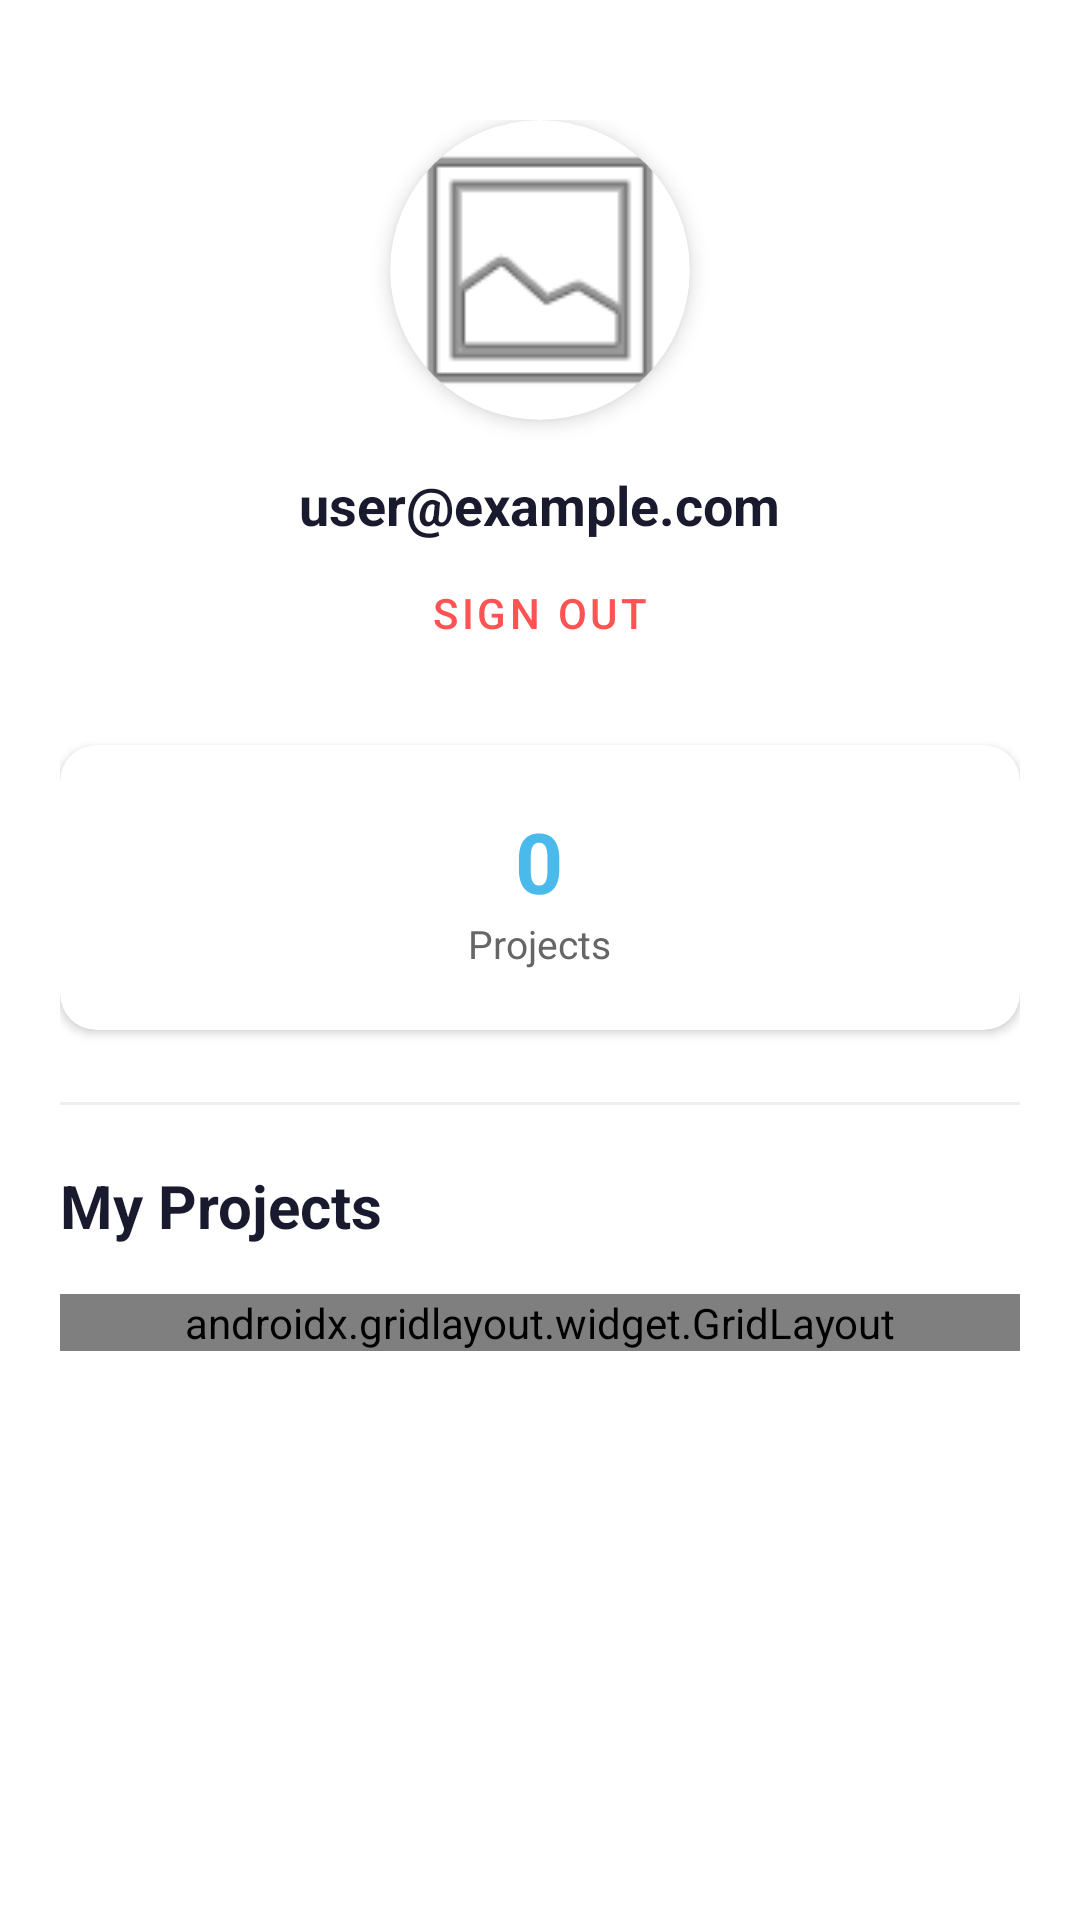

Layout XML and referenced resources for this Android screen:
<!-- AndroidManifest.xml: application theme Theme.Anthuria -->
<!-- res/layout/activity_account.xml -->
<?xml version="1.0" encoding="utf-8"?>
<androidx.core.widget.NestedScrollView xmlns:android="http://schemas.android.com/apk/res/android"
    xmlns:app="http://schemas.android.com/apk/res-auto"
    android:layout_width="match_parent"
    android:layout_height="match_parent"
    android:background="@color/background_secondary">

    <LinearLayout
        android:layout_width="match_parent"
        android:layout_height="wrap_content"
        android:orientation="vertical"
        android:padding="20dp">

        
        <LinearLayout
            android:layout_width="match_parent"
            android:layout_height="wrap_content"
            android:gravity="center"
            android:orientation="vertical"
            android:layout_marginTop="20dp">

            <androidx.cardview.widget.CardView
                android:layout_width="100dp"
                android:layout_height="100dp"
                app:cardCornerRadius="50dp"
                app:cardElevation="4dp">
                <ImageView
                    android:id="@+id/img_profile"
                    android:layout_width="match_parent"
                    android:layout_height="match_parent"
                    android:scaleType="centerCrop"
                    android:src="@android:drawable/ic_menu_gallery" />
            </androidx.cardview.widget.CardView>

            <TextView
                android:id="@+id/tv_user_email"
                android:layout_width="wrap_content"
                android:layout_height="wrap_content"
                android:layout_marginTop="16dp"
                android:text="user@example.com"
                android:textSize="18sp"
                android:textStyle="bold"
                android:textColor="@color/text_primary"/>

            <Button
                android:id="@+id/btn_logout"
                style="@style/Widget.MaterialComponents.Button.TextButton"
                android:layout_width="wrap_content"
                android:layout_height="wrap_content"
                android:text="@string/logout"
                android:textColor="@color/error_text" />
        </LinearLayout>

        
        <androidx.cardview.widget.CardView
            android:layout_width="match_parent"
            android:layout_height="wrap_content"
            app:cardCornerRadius="12dp"
            app:cardElevation="2dp"
            app:cardBackgroundColor="@color/background_card"
            android:layout_marginTop="20dp"
            android:layout_marginBottom="4dp">

            <LinearLayout
                android:layout_width="match_parent"
                android:layout_height="wrap_content"
                android:orientation="horizontal"
                android:gravity="center">

                <LinearLayout
                    android:layout_width="wrap_content"
                    android:layout_height="wrap_content"
                    android:orientation="vertical"
                    android:gravity="center"
                    android:padding="20dp">

                    <TextView
                        android:id="@+id/tv_project_count"
                        android:layout_width="wrap_content"
                        android:layout_height="wrap_content"
                        android:text="0"
                        android:textSize="28sp"
                        android:textStyle="bold"
                        android:textColor="@color/brand_blue"/>

                    <TextView
                        android:layout_width="wrap_content"
                        android:layout_height="wrap_content"
                        android:text="@string/stat_projects"
                        android:textSize="13sp"
                        android:textColor="@color/text_secondary"/>
                </LinearLayout>
            </LinearLayout>
        </androidx.cardview.widget.CardView>

        <View
            android:layout_width="match_parent"
            android:layout_height="1dp"
            android:background="@color/divider"
            android:layout_marginVertical="20dp"/>

        <TextView
            android:layout_width="wrap_content"
            android:layout_height="wrap_content"
            android:text="@string/my_projects"
            android:textSize="20sp"
            android:textStyle="bold"
            android:textColor="@color/text_primary"
            android:layout_marginBottom="16dp"/>

        <androidx.gridlayout.widget.GridLayout
            android:id="@+id/grid_projects"
            android:layout_width="match_parent"
            android:layout_height="wrap_content"
            app:columnCount="2"
            app:alignmentMode="alignMargins"/>

    </LinearLayout>
</androidx.core.widget.NestedScrollView>
<!-- resources referenced by this layout -->
<resources>
  <color name="background_card">#FFFFFF</color>
  <color name="background_secondary">#FFFFFF</color>
  <color name="brand_blue">#4ABAED</color>
  <color name="divider">#EEEEEE</color>
  <color name="error_text">#FF5252</color>
  <color name="text_primary">#1A1A2E</color>
  <color name="text_secondary">#666666</color>
  <string name="logout">Sign Out</string>
  <string name="my_projects">My Projects</string>
  <string name="stat_projects">Projects</string>
  <style name="Theme.Anthuria" parent="Base.Theme.Anthuria" />
  <style name="Base.Theme.Anthuria" parent="Theme.Material3.DayNight.NoActionBar">
          <item name="colorPrimary">@color/brand_blue</item>
          <item name="colorOnPrimary">@color/white</item>
          <item name="colorSurface">@color/background_card</item>
          <item name="colorOnSurface">@color/text_primary</item>
          <item name="android:colorBackground">@color/background_primary</item>
          <item name="colorOutline">@color/divider</item>
      </style>
  <color name="white">#FFFFFFFF</color>
  <color name="background_primary">#F5F7FA</color>
</resources>
